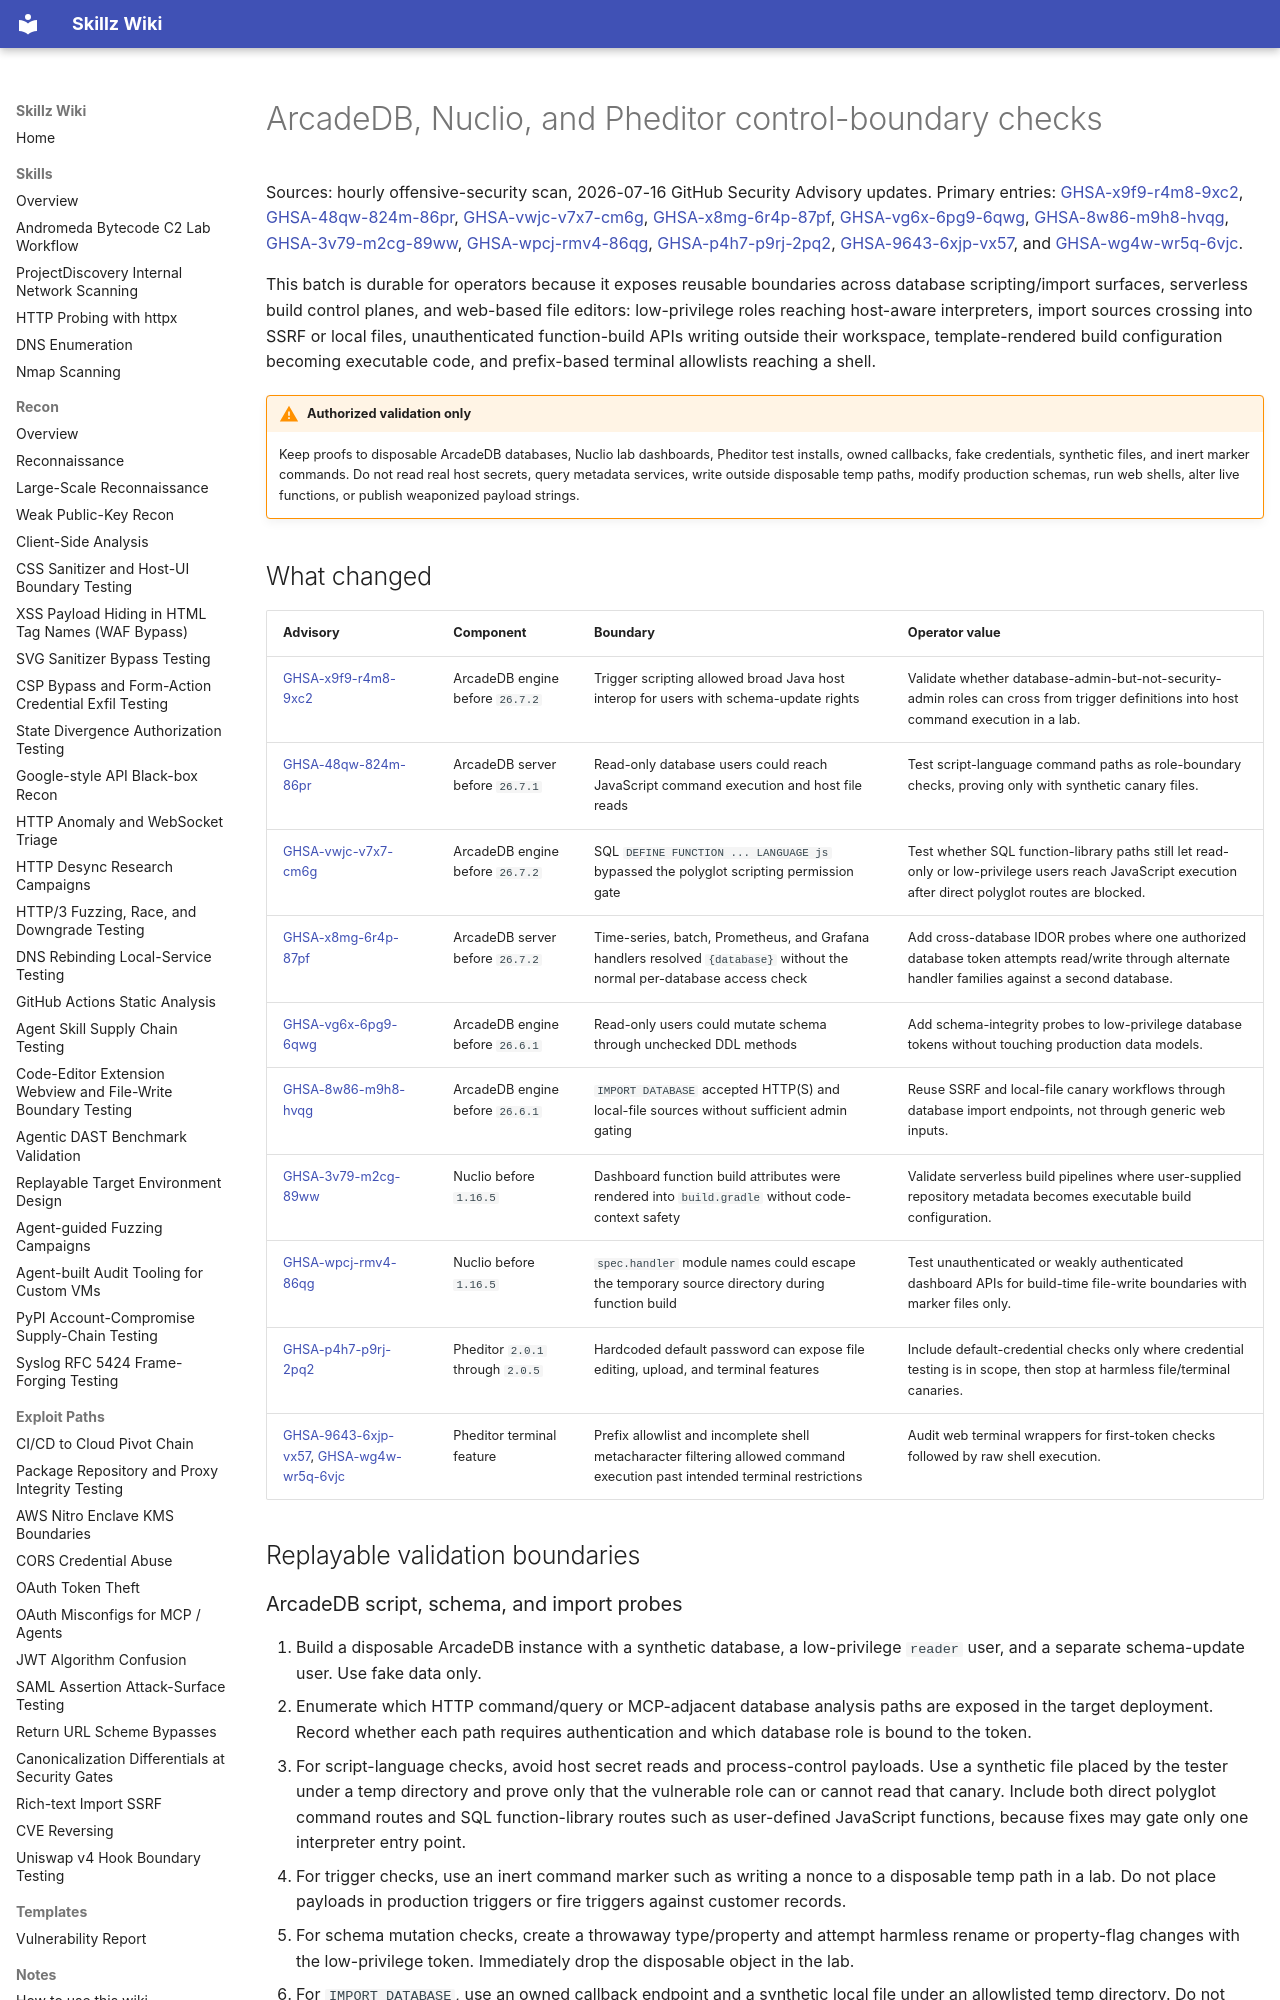

repository: bastet-ai/skillz-wiki · page: alerts/2026-07-16-arcadedb-nuclio-pheditor-boundaries-ghsa/index.html · generator: mkdocs

# ArcadeDB, Nuclio, and Pheditor control-boundary checks

Sources: hourly offensive-security scan, 2026-07-16 GitHub Security Advisory updates. Primary entries: [GHSA-x9f9-r4m8-9xc2](https://github.com/advisories/GHSA-x9f9-r4m8-9xc2), [GHSA-48qw-824m-86pr](https://github.com/advisories/GHSA-48qw-824m-86pr), [GHSA-vwjc-v7x7-cm6g](https://github.com/advisories/GHSA-vwjc-v7x7-cm6g), [GHSA-x8mg-6r4p-87pf](https://github.com/advisories/GHSA-x8mg-6r4p-87pf), [GHSA-vg6x-6pg9-6qwg](https://github.com/advisories/GHSA-vg6x-6pg9-6qwg), [GHSA-8w86-m9h8-hvqg](https://github.com/advisories/GHSA-8w86-m9h8-hvqg), [GHSA-3v79-m2cg-89ww](https://github.com/advisories/GHSA-3v79-m2cg-89ww), [GHSA-wpcj-rmv4-86qg](https://github.com/advisories/GHSA-wpcj-rmv4-86qg), [GHSA-p4h7-p9rj-2pq2](https://github.com/advisories/GHSA-p4h7-p9rj-2pq2), [GHSA-9643-6xjp-vx57](https://github.com/advisories/GHSA-9643-6xjp-vx57), and [GHSA-wg4w-wr5q-6vjc](https://github.com/advisories/GHSA-wg4w-wr5q-6vjc).

This batch is durable for operators because it exposes reusable boundaries across database scripting/import surfaces, serverless build control planes, and web-based file editors: low-privilege roles reaching host-aware interpreters, import sources crossing into SSRF or local files, unauthenticated function-build APIs writing outside their workspace, template-rendered build configuration becoming executable code, and prefix-based terminal allowlists reaching a shell.

!!! warning "Authorized validation only"
    Keep proofs to disposable ArcadeDB databases, Nuclio lab dashboards, Pheditor test installs, owned callbacks, fake credentials, synthetic files, and inert marker commands. Do not read real host secrets, query metadata services, write outside disposable temp paths, modify production schemas, run web shells, alter live functions, or publish weaponized payload strings.

## What changed

| Advisory | Component | Boundary | Operator value |
| --- | --- | --- | --- |
| [GHSA-x9f9-r4m8-9xc2](https://github.com/advisories/GHSA-x9f9-r4m8-9xc2) | ArcadeDB engine before `26.7.2` | Trigger scripting allowed broad Java host interop for users with schema-update rights | Validate whether database-admin-but-not-security-admin roles can cross from trigger definitions into host command execution in a lab. |
| [GHSA-48qw-824m-86pr](https://github.com/advisories/GHSA-48qw-824m-86pr) | ArcadeDB server before `26.7.1` | Read-only database users could reach JavaScript command execution and host file reads | Test script-language command paths as role-boundary checks, proving only with synthetic canary files. |
| [GHSA-vwjc-v7x7-cm6g](https://github.com/advisories/GHSA-vwjc-v7x7-cm6g) | ArcadeDB engine before `26.7.2` | SQL `DEFINE FUNCTION ... LANGUAGE js` bypassed the polyglot scripting permission gate | Test whether SQL function-library paths still let read-only or low-privilege users reach JavaScript execution after direct polyglot routes are blocked. |
| [GHSA-x8mg-6r4p-87pf](https://github.com/advisories/GHSA-x8mg-6r4p-87pf) | ArcadeDB server before `26.7.2` | Time-series, batch, Prometheus, and Grafana handlers resolved `{database}` without the normal per-database access check | Add cross-database IDOR probes where one authorized database token attempts read/write through alternate handler families against a second database. |
| [GHSA-vg6x-6pg9-6qwg](https://github.com/advisories/GHSA-vg6x-6pg9-6qwg) | ArcadeDB engine before `26.6.1` | Read-only users could mutate schema through unchecked DDL methods | Add schema-integrity probes to low-privilege database tokens without touching production data models. |
| [GHSA-8w86-m9h8-hvqg](https://github.com/advisories/GHSA-8w86-m9h8-hvqg) | ArcadeDB engine before `26.6.1` | `IMPORT DATABASE` accepted HTTP(S) and local-file sources without sufficient admin gating | Reuse SSRF and local-file canary workflows through database import endpoints, not through generic web inputs. |
| [GHSA-3v79-m2cg-89ww](https://github.com/advisories/GHSA-3v79-m2cg-89ww) | Nuclio before `1.16.5` | Dashboard function build attributes were rendered into `build.gradle` without code-context safety | Validate serverless build pipelines where user-supplied repository metadata becomes executable build configuration. |
| [GHSA-wpcj-rmv4-86qg](https://github.com/advisories/GHSA-wpcj-rmv4-86qg) | Nuclio before `1.16.5` | `spec.handler` module names could escape the temporary source directory during function build | Test unauthenticated or weakly authenticated dashboard APIs for build-time file-write boundaries with marker files only. |
| [GHSA-p4h7-p9rj-2pq2](https://github.com/advisories/GHSA-p4h7-p9rj-2pq2) | Pheditor `2.0.1` through `2.0.5` | Hardcoded default password can expose file editing, upload, and terminal features | Include default-credential checks only where credential testing is in scope, then stop at harmless file/terminal canaries. |
| [GHSA-9643-6xjp-vx57](https://github.com/advisories/GHSA-9643-6xjp-vx57), [GHSA-wg4w-wr5q-6vjc](https://github.com/advisories/GHSA-wg4w-wr5q-6vjc) | Pheditor terminal feature | Prefix allowlist and incomplete shell metacharacter filtering allowed command execution past intended terminal restrictions | Audit web terminal wrappers for first-token checks followed by raw shell execution. |

## Replayable validation boundaries
